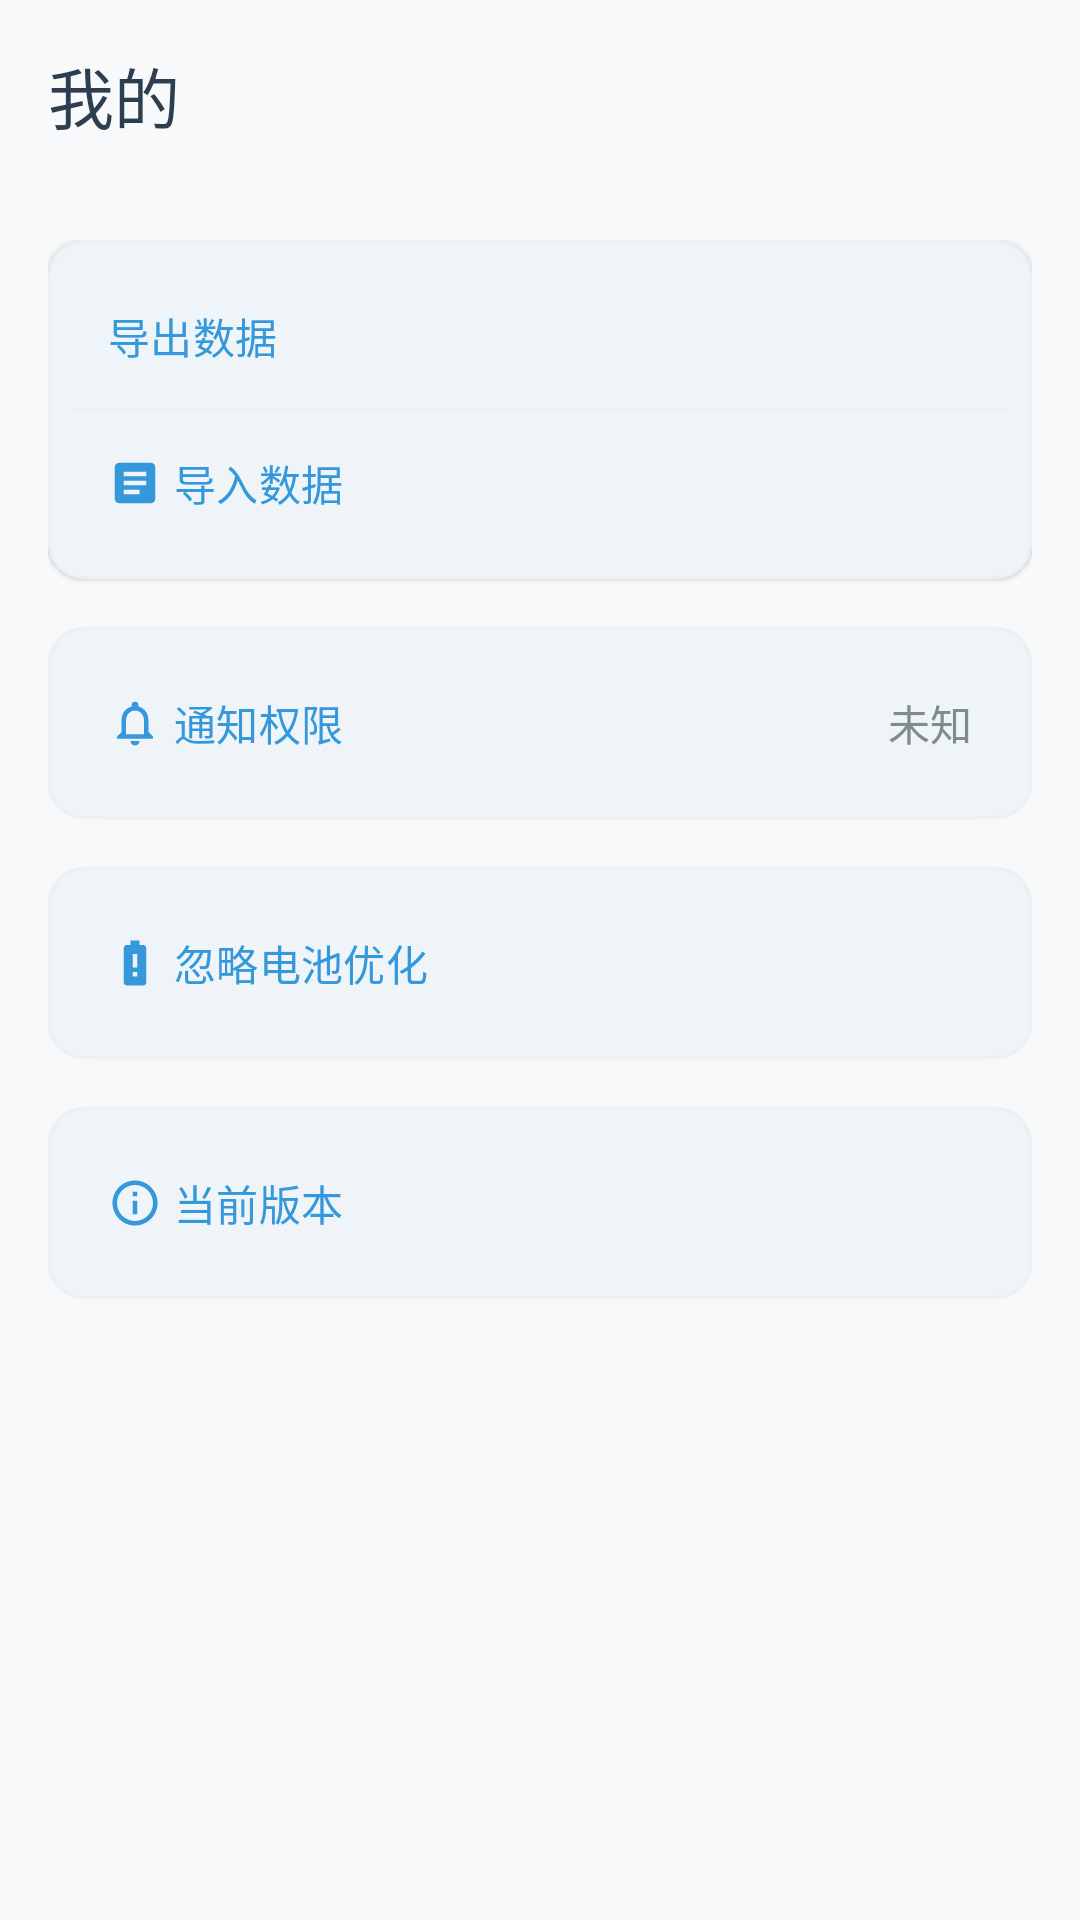

Android layout source for this screen:
<!-- AndroidManifest.xml: application theme Theme.CheckinMaster -->
<!-- res/layout/fragment_profile.xml -->
<?xml version="1.0" encoding="utf-8"?>
<LinearLayout xmlns:android="http://schemas.android.com/apk/res/android"
    xmlns:app="http://schemas.android.com/apk/res-auto"
    xmlns:tools="http://schemas.android.com/tools"
    android:layout_width="match_parent"
    android:layout_height="match_parent"
    android:orientation="vertical"
    android:background="?android:attr/colorBackground"
    tools:context=".ui.fragment.ProfileFragment">

    <com.google.android.material.appbar.MaterialToolbar
        android:id="@+id/toolbar"
        android:layout_width="match_parent"
        android:layout_height="?attr/actionBarSize"
        android:background="?attr/colorSurface"
        app:title="@string/nav_profile"
        app:titleTextColor="?attr/colorOnSurface" />

    <ScrollView
        android:layout_width="match_parent"
        android:layout_height="match_parent">

        <LinearLayout
            android:layout_width="match_parent"
            android:layout_height="wrap_content"
            android:orientation="vertical"
            android:padding="16dp">

            <com.google.android.material.card.MaterialCardView
                android:layout_width="match_parent"
                android:layout_height="wrap_content"
                app:cardCornerRadius="12dp"
                app:cardElevation="1dp"
                app:cardBackgroundColor="?attr/colorSurface">

                <LinearLayout
                    android:layout_width="match_parent"
                    android:layout_height="wrap_content"
                    android:orientation="vertical"
                    android:padding="8dp">

                    <com.google.android.material.button.MaterialButton
                        android:id="@+id/btnExport"
                        style="@style/Widget.Material3.Button.TextButton"
                        android:layout_width="match_parent"
                        android:layout_height="wrap_content"
                        android:gravity="start|center_vertical"
                        android:text="@string/menu_export"
                        app:icon="@drawable/ic_statistics" />

                    <com.google.android.material.divider.MaterialDivider
                        android:layout_width="match_parent"
                        android:layout_height="wrap_content" />

                    <com.google.android.material.button.MaterialButton
                        android:id="@+id/btnImport"
                        style="@style/Widget.Material3.Button.TextButton"
                        android:layout_width="match_parent"
                        android:layout_height="wrap_content"
                        android:gravity="start|center_vertical"
                        android:text="@string/menu_import"
                        app:icon="@drawable/ic_tasks" />

                </LinearLayout>

            </com.google.android.material.card.MaterialCardView>

            <com.google.android.material.card.MaterialCardView
                android:layout_width="match_parent"
                android:layout_height="wrap_content"
                android:layout_marginTop="16dp"
                app:cardCornerRadius="12dp"
                app:cardElevation="1dp"
                app:cardBackgroundColor="?attr/colorSurface">

                <LinearLayout
                    android:layout_width="match_parent"
                    android:layout_height="wrap_content"
                    android:orientation="vertical"
                    android:padding="8dp">

                    <FrameLayout
                        android:layout_width="match_parent"
                        android:layout_height="wrap_content">

                        <com.google.android.material.button.MaterialButton
                            android:id="@+id/btnNotificationPermission"
                            style="@style/Widget.Material3.Button.TextButton"
                            android:layout_width="match_parent"
                            android:layout_height="wrap_content"
                            android:gravity="start|center_vertical"
                            android:text="@string/notification_permission"
                            app:icon="@drawable/ic_notification" />

                        <TextView
                            android:id="@+id/notificationStatusText"
                            android:layout_width="wrap_content"
                            android:layout_height="wrap_content"
                            android:layout_gravity="center_vertical|end"
                            android:layout_marginEnd="12dp"
                            android:text="@string/notification_status_unknown"
                            android:textColor="?attr/colorOnSurfaceVariant"
                            android:textSize="14sp" />

                    </FrameLayout>

                </LinearLayout>

            </com.google.android.material.card.MaterialCardView>

            <com.google.android.material.card.MaterialCardView
                android:layout_width="match_parent"
                android:layout_height="wrap_content"
                android:layout_marginTop="16dp"
                app:cardCornerRadius="12dp"
                app:cardElevation="1dp"
                app:cardBackgroundColor="?attr/colorSurface">

                <LinearLayout
                    android:layout_width="match_parent"
                    android:layout_height="wrap_content"
                    android:orientation="vertical"
                    android:padding="8dp">

                    <com.google.android.material.button.MaterialButton
                        android:id="@+id/btnBatteryOptimization"
                        style="@style/Widget.Material3.Button.TextButton"
                        android:layout_width="match_parent"
                        android:layout_height="wrap_content"
                        android:gravity="start|center_vertical"
                        android:text="@string/background_battery"
                        app:icon="@drawable/ic_battery" />

                </LinearLayout>

            </com.google.android.material.card.MaterialCardView>

            <com.google.android.material.card.MaterialCardView
                android:id="@+id/cardVersion"
                android:layout_width="match_parent"
                android:layout_height="wrap_content"
                android:layout_marginTop="16dp"
                app:cardCornerRadius="12dp"
                app:cardElevation="1dp"
                app:cardBackgroundColor="?attr/colorSurface">

                <LinearLayout
                    android:layout_width="match_parent"
                    android:layout_height="wrap_content"
                    android:orientation="vertical"
                    android:padding="8dp">

                    <FrameLayout
                        android:layout_width="match_parent"
                        android:layout_height="wrap_content">

                        <com.google.android.material.button.MaterialButton
                            android:id="@+id/btnVersion"
                            style="@style/Widget.Material3.Button.TextButton"
                            android:layout_width="match_parent"
                            android:layout_height="wrap_content"
                            android:gravity="start|center_vertical"
                            android:text="@string/current_version"
                            app:icon="@drawable/ic_info" />

                        <TextView
                            android:id="@+id/versionText"
                            android:layout_width="wrap_content"
                            android:layout_height="wrap_content"
                            android:layout_gravity="center_vertical|end"
                            android:layout_marginEnd="12dp"
                            android:textColor="?attr/colorOnSurfaceVariant"
                            android:textSize="14sp"
                            tools:text="v1.0.2" />

                    </FrameLayout>

                </LinearLayout>

            </com.google.android.material.card.MaterialCardView>

        </LinearLayout>

    </ScrollView>

</LinearLayout>
<!-- resources referenced by this layout -->
<resources>
  <!-- drawable ic_notification (drawable) -->
  <vector xmlns:android="http://schemas.android.com/apk/res/android"
      android:width="24dp"
      android:height="24dp"
      android:viewportWidth="24"
      android:viewportHeight="24">
      <path
          android:fillColor="@android:color/white"
          android:pathData="M12,22c1.1,0 2,-0.9 2,-2h-4c0,1.1 0.9,2 2,2zM18,16v-5c0,-3.07 -1.63,-5.64 -4.5,-6.32V4c0,-0.83 -0.67,-1.5 -1.5,-1.5S10.5,3.17 10.5,4v0.68C7.64,5.36 6,7.92 6,11v5l-2,2v1h16v-1l-2,-2zM16,17H8v-6c0,-2.48 1.51,-4.5 4,-4.5s4,2.02 4,4.5v6z" />
  </vector>
  <!-- drawable ic_tasks (drawable) -->
  <?xml version="1.0" encoding="utf-8"?>
  <vector xmlns:android="http://schemas.android.com/apk/res/android"
      android:width="24dp"
      android:height="24dp"
      android:viewportWidth="24"
      android:viewportHeight="24"
      android:tint="?attr/colorControlNormal">
      <path
          android:fillColor="@android:color/white"
          android:pathData="M19,3L5,3c-1.1,0 -2,0.9 -2,2v14c0,1.1 0.9,2 2,2h14c1.1,0 2,-0.9 2,-2L21,5c0,-1.1 -0.9,-2 -2,-2zM14,17L7,17v-2h7v2zM17,13L7,13v-2h10v2zM17,9L7,9L7,7h10v2z"/>
  </vector>
  <string name="background_battery">忽略电池优化</string>
  <string name="current_version">当前版本</string>
  <string name="menu_export">导出数据</string>
  <string name="menu_import">导入数据</string>
  <string name="nav_profile">我的</string>
  <string name="notification_permission">通知权限</string>
  <string name="notification_status_unknown">未知</string>
  <color name="md_primary">#3498db</color>
  <color name="md_on_primary">#ffffff</color>
  <color name="md_primary_container">#d6eaf8</color>
  <color name="md_on_primary_container">#001d36</color>
  <color name="md_secondary">#2ecc71</color>
  <color name="md_on_secondary">#ffffff</color>
  <color name="md_secondary_container">#d5f5e3</color>
  <color name="md_on_secondary_container">#002109</color>
  <color name="md_tertiary">#f39c12</color>
  <color name="md_on_tertiary">#ffffff</color>
  <color name="md_tertiary_container">#fdebd0</color>
  <color name="md_on_tertiary_container">#271900</color>
  <color name="md_error">#e74c3c</color>
  <color name="md_on_error">#ffffff</color>
  <color name="md_error_container">#f9d6d3</color>
  <color name="md_on_error_container">#410002</color>
  <color name="md_background">#f8f9fa</color>
  <color name="md_on_background">#2c3e50</color>
  <color name="md_surface">#f8f9fa</color>
  <color name="md_on_surface">#2c3e50</color>
  <color name="md_surface_variant">#f5f5f5</color>
  <color name="md_on_surface_variant">#7f8c8d</color>
  <color name="md_outline">#bdc3c7</color>
  <color name="md_outline_variant">#ecf0f1</color>
  <style name="Widget.CheckinMaster.BottomNavigationView" parent="Widget.Material3.BottomNavigationView">
          <item name="itemActiveIndicatorStyle">@style/Widget.CheckinMaster.BottomNavigationView.ActiveIndicator</item>
      </style>
  <style name="Widget.CheckinMaster.FloatingActionButton" parent="Widget.Material3.FloatingActionButton.Primary">
          <item name="shapeAppearance">@style/ShapeAppearance.CheckinMaster.Fab</item>
      </style>
  <style name="Widget.CheckinMaster.BottomNavigationView.ActiveIndicator" parent="Widget.Material3.BottomNavigationView.ActiveIndicator">
          <item name="android:color">@color/md_primary_container</item>
      </style>
  <style name="ShapeAppearance.CheckinMaster.Fab" parent="ShapeAppearance.Material3.LargeComponent">
          <item name="cornerFamily">rounded</item>
          <item name="cornerSize">16dp</item>
      </style>
</resources>
